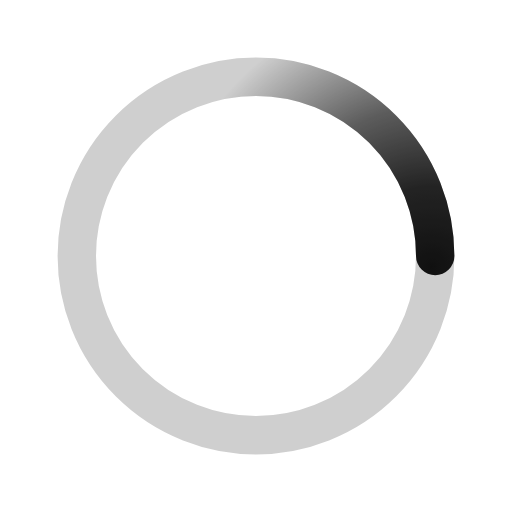
t = 0.00 s
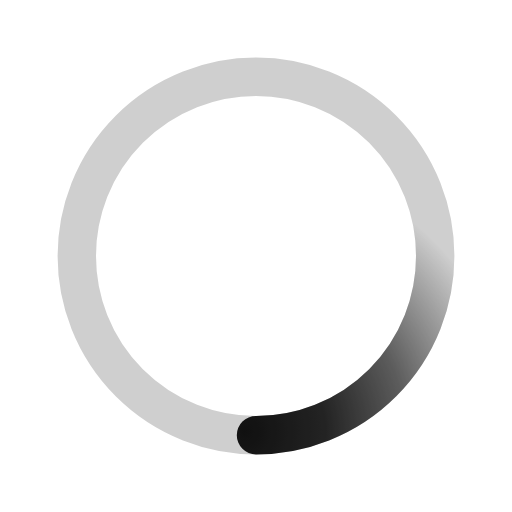
t = 0.20 s
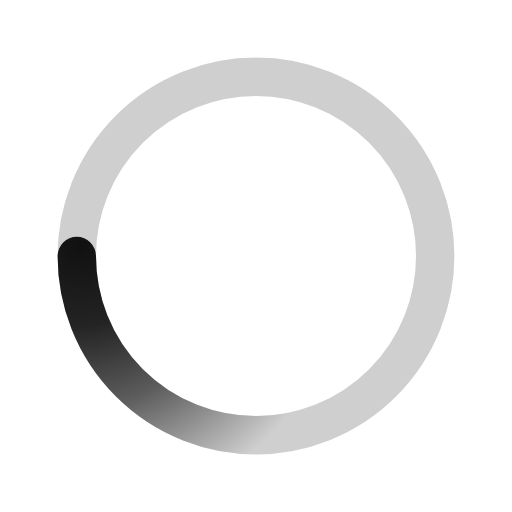
t = 0.40 s
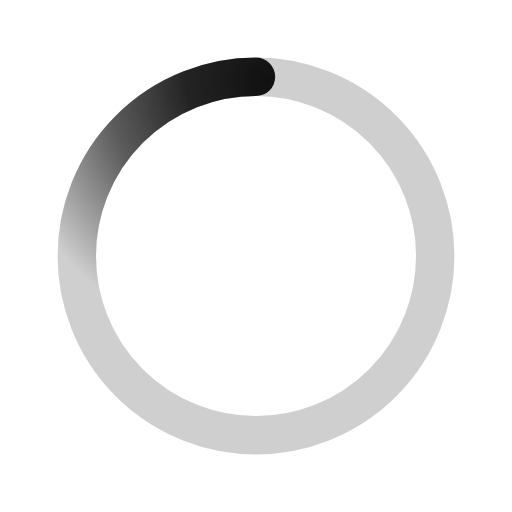
t = 0.60 s

The animated SVG that drew these frames (rendered in a browser with its animation timeline set to each time). Animation: 1 SMIL element (animateTransform=1); one cycle of 0.80 s, repeats indefinitely.

<svg
  xmlns="http://www.w3.org/2000/svg"
  viewBox="0 0 200 200"
  width="48"
  height="48"
>
  <defs>
    <radialGradient id="a11" cx=".66" fx=".66" cy=".3125" fy=".3125" gradientTransform="scale(1.5)">
      <stop offset="0" stop-color="#111111" />
      <stop offset=".3" stop-color="#111111" stop-opacity=".9" />
      <stop offset=".6" stop-color="#111111" stop-opacity=".6" />
      <stop offset=".8" stop-color="#111111" stop-opacity=".3" />
      <stop offset="1" stop-color="#111111" stop-opacity="0" />
    </radialGradient>
  </defs>

  <g transform="scale(1, -1) translate(0, -200)">
    <circle
      transform-origin="center"
      fill="none"
      stroke="url(#a11)"
      stroke-width="15"
      stroke-linecap="round"
      stroke-dasharray="200 1000"
      stroke-dashoffset="0"
      cx="100"
      cy="100"
      r="70"
    >
      <animateTransform
        type="rotate"
        attributeName="transform"
        calcMode="spline"
        dur="0.8s"
        values="360;0"
        keyTimes="0;1"
        keySplines="0 0 1 1"
        repeatCount="indefinite"
      />
    </circle>
    <circle
      transform-origin="center"
      fill="none"
      opacity=".2"
      stroke="#111111"
      stroke-width="15"
      stroke-linecap="round"
      cx="100"
      cy="100"
      r="70"
    />
  </g>
</svg>
